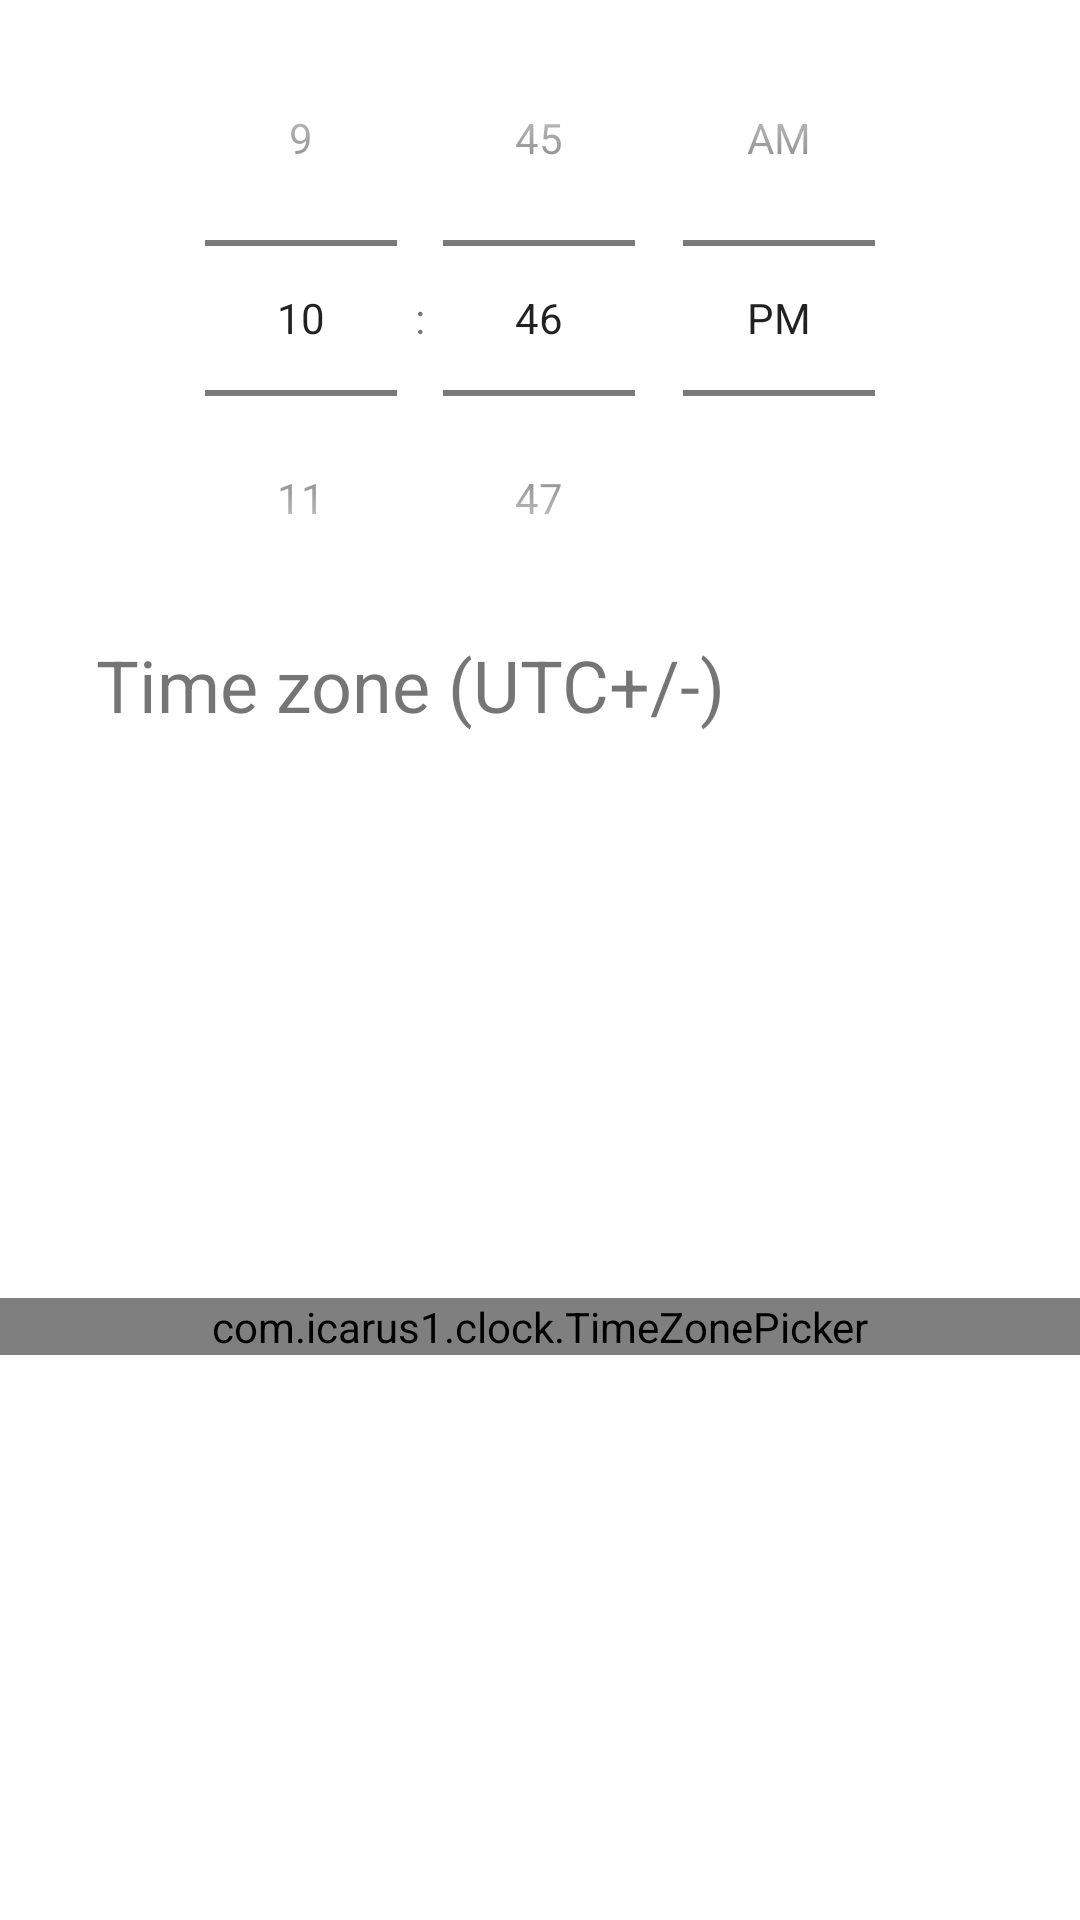

Layout XML and referenced resources for this Android screen:
<!-- AndroidManifest.xml: application theme Theme.Icarus1 -->
<!-- res/layout/fragment_clock.xml -->
<?xml version="1.0" encoding="utf-8"?>
<layout xmlns:app="http://schemas.android.com/apk/res-auto"
    xmlns:tools="http://schemas.android.com/tools"
    xmlns:android="http://schemas.android.com/apk/res/android">

    <data/>

    <androidx.constraintlayout.widget.ConstraintLayout
        android:layout_width="match_parent"
        android:layout_height="match_parent"
        tools:context=".clock.ClockFragment">

        <TimePicker
            android:id="@+id/time_picker"
            android:layout_width="0dp"
            android:layout_height="wrap_content"
            android:timePickerMode="spinner"
            app:layout_constraintEnd_toEndOf="parent"
            app:layout_constraintStart_toStartOf="parent"
            app:layout_constraintTop_toTopOf="parent" />

        <TextView
            android:id="@+id/textView4"
            style="@style/text"
            android:layout_width="wrap_content"
            android:layout_height="wrap_content"
            android:layout_marginStart="32dp"
            android:text="@string/time_zone"
            android:textSize="24sp"
            app:layout_constraintStart_toStartOf="parent"
            app:layout_constraintTop_toBottomOf="@+id/time_picker" />

        <com.icarus1.clock.TimeZonePicker
            android:id="@+id/time_zone_picker"
            android:layout_width="0dp"
            android:layout_height="wrap_content"
            android:layout_marginTop="16dp"
            android:layout_marginBottom="16dp"
            app:layout_constraintBottom_toBottomOf="parent"
            app:layout_constraintEnd_toEndOf="parent"
            app:layout_constraintStart_toStartOf="parent"
            app:layout_constraintTop_toBottomOf="@+id/textView4"/>

    </androidx.constraintlayout.widget.ConstraintLayout>

</layout>
<!-- resources referenced by this layout -->
<resources>
  <string name="time_zone">Time zone (UTC+/-)</string>
  <style name="text" parent="@android:style/TextAppearance">
          <item name="android:textColor">@color/red_light</item>
      </style>
  <style name="Theme.Icarus1" parent="Theme.MaterialComponents.DayNight.NoActionBar">
  
          <item name="colorPrimary">@color/sky_2</item>
          <item name="colorPrimaryVariant">@color/sky_3</item>
          <item name="colorOnPrimary">@color/sky_0</item>
  
          <item name="colorSecondary">@color/sunset_0</item>
          <item name="colorSecondaryVariant">@color/sunset_1</item>
          <item name="colorOnSecondary">@color/sunset_2</item>
  
          <item name="android:statusBarColor" tools:targetApi="l">?attr/colorPrimaryVariant</item>
  
          
  
      </style>
  <color name="red_light">#FF9393</color>
  <color name="sky_2">#2155CD</color>
  <color name="sky_3">#1746A2</color>
  <color name="sky_0">#F6F6F6</color>
  <color name="sunset_0">#F6F54D</color>
  <color name="sunset_1">#FEB139</color>
  <color name="sunset_2">#F55353</color>
</resources>
